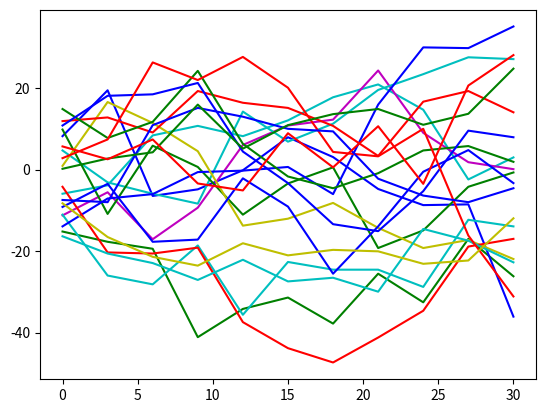

Generate this figure with matplotlib:
from random import choice,random
from scipy.stats import truncnorm
import matplotlib.pyplot as plt

def norm_d(m,sigm,n=1):
    x = [round(sum(random() for i in range(12)),2)for j in range(n)]
    y = [round(sigm*(i-6)+m,2) for i in x]
    return y



# print(norm_d(0,9,1))

def veiner(k,t):
    h = t/k
    w = 0
    k = 0
    result = []
    while k<=t:
        ww = []
        kk = []
        rn = norm_d(0,h**2)
        w += rn[0]
        result.append((w,k))
        k+=h
    return result

aaa = veiner(30,30)

for i in range(20):
    aaa = veiner(10,30)
    aa = [i[0] for i in aaa]
    bb = [i[1] for i in aaa]
    plt.plot(bb,aa,choice('rbgycm'))






plt.show()
